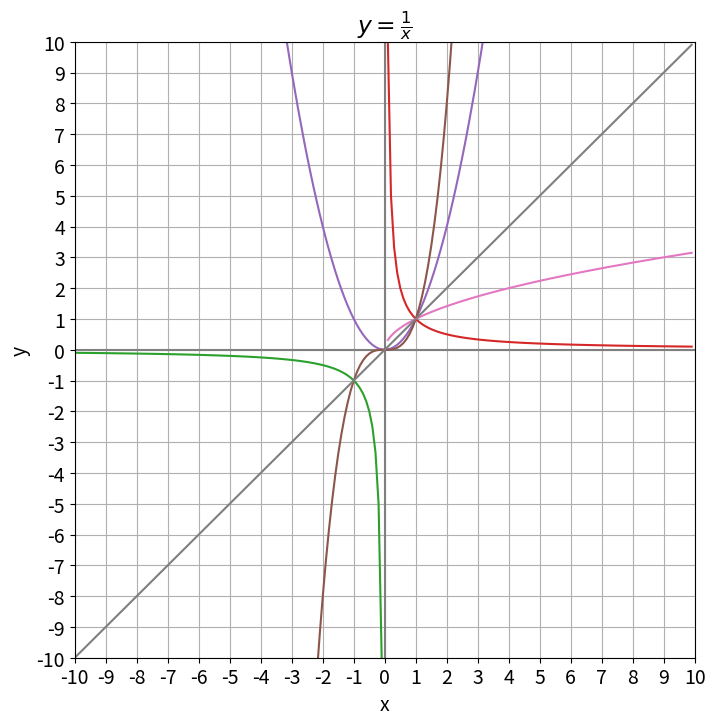

This figure's Python source:
# -*- coding: utf-8 -*-
"""
Spyder Editor

This is a temporary script file.
"""

# !coding:utf-8
import matplotlib.pyplot as plt
import numpy as np

plt.rcParams['font.size'] = 14

fig = plt.figure(figsize=(8, 8))
ax = fig.add_subplot(111)
# 这些是作为单个整数编码的子绘图网格参数。例如，“111”表示“1×1网格，第一子图”，
# “234”表示“2×3网格，第四子图”。
plt.plot([-10, 10], [0, 0], 'gray', ':')
plt.plot([0, 0], [-10, 10], 'gray', ':')

x1 = np.arange(-10, 0, 0.1)
y1 = 1 / x1
plt.plot(x1, y1)

x2 = np.arange(0.1, 10, 0.1)
y2 = 1 / x2
plt.plot(x2, y2)

x3 = np.arange(-10, 10, 0.1)
y3 = [i ** 2 for i in x3]
plt.plot(x3, y3)

x4 = np.arange(-10, 10, 0.1)
y4 = [i ** 3 for i in x3]
plt.plot(x3, y4)

x5 = np.arange(-10, 10, 0.1)
y5 = [i ** 0.5 for i in x3]
plt.plot(x3, y5)

y6 = [i for i in x3]
plt.plot(x3, y6)

plt.xlabel('x')
plt.ylabel('y')
plt.xticks(range(-10, 11, 1))
plt.yticks(range(-10, 11, 1))
ax.set_yticklabels(range(-10, 11, 1))
plt.axis([-10, 10, -10, 10])
plt.title(u'$y=\\frac{1}{x}$')
plt.grid(True)

plt.savefig(u"反比例函数.pdf")
plt.show()